2-way image classification set "mass_roads_new" from GitHub (jaapstefels/leren_beslissen); label vocabulary: map, sat.

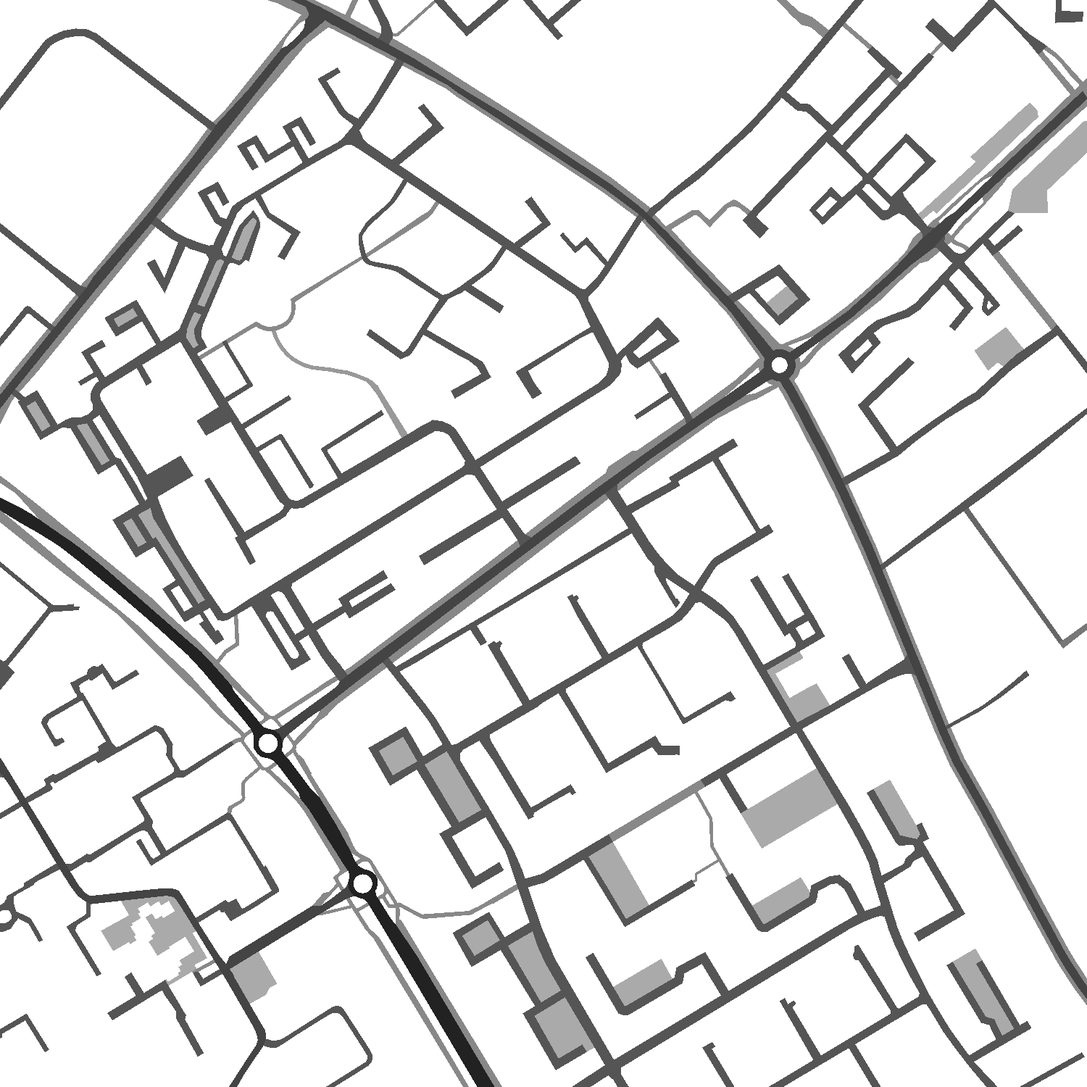
Label: map

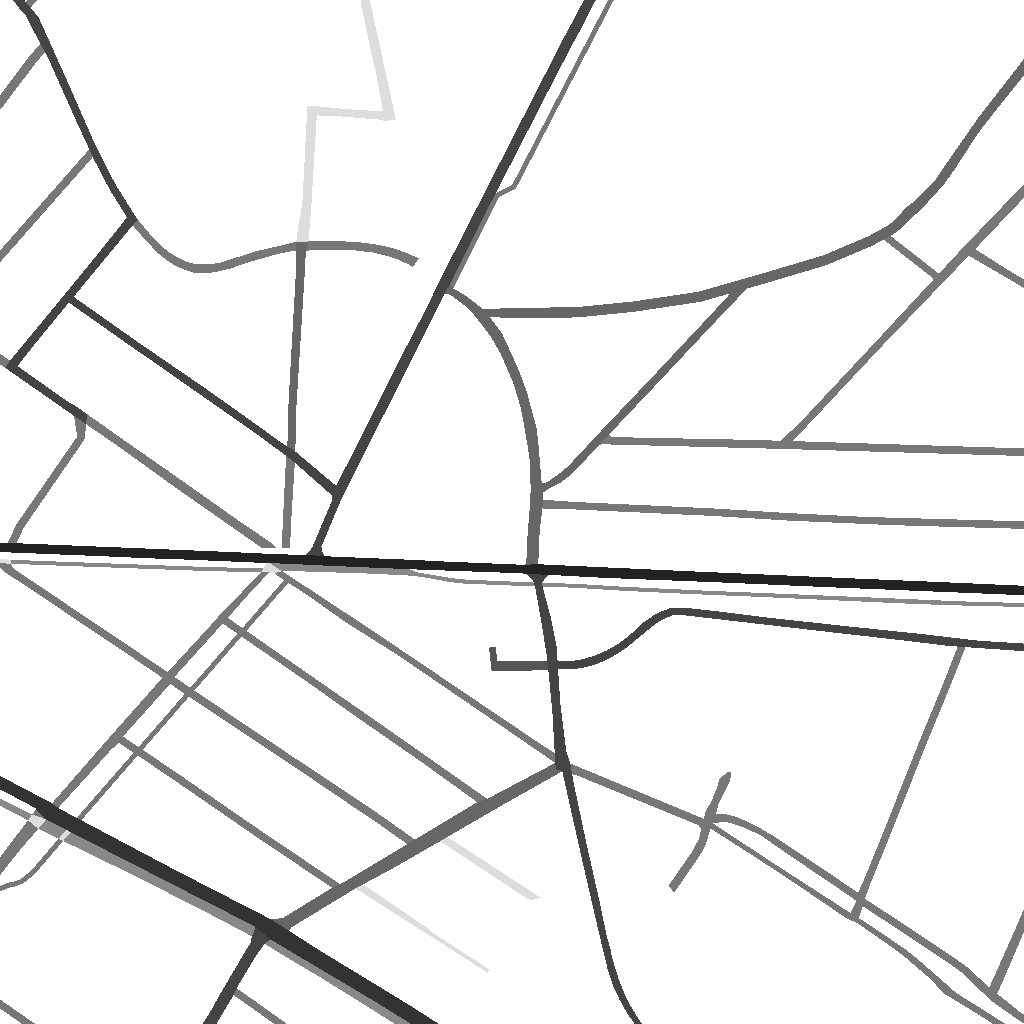
Label: map

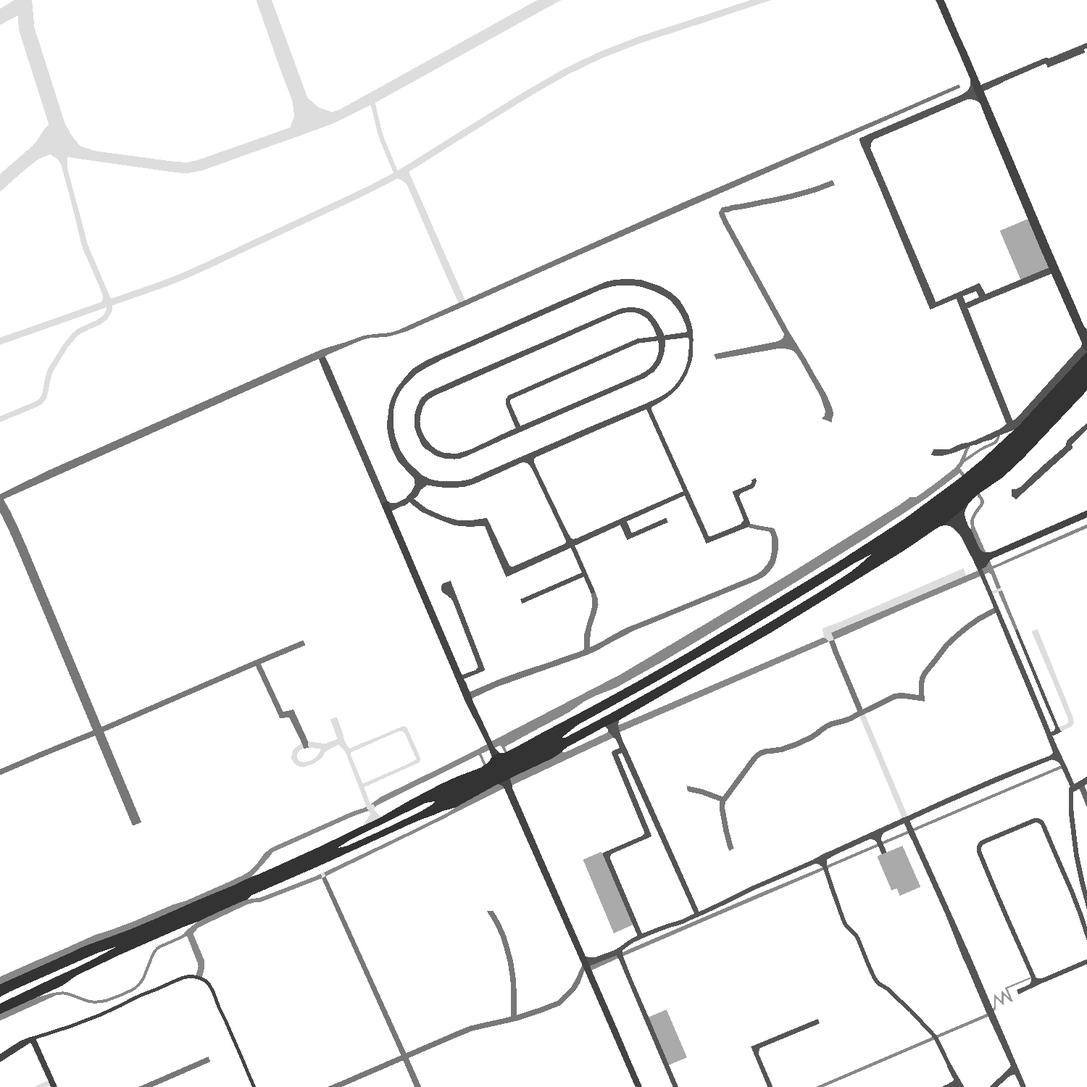
Label: map

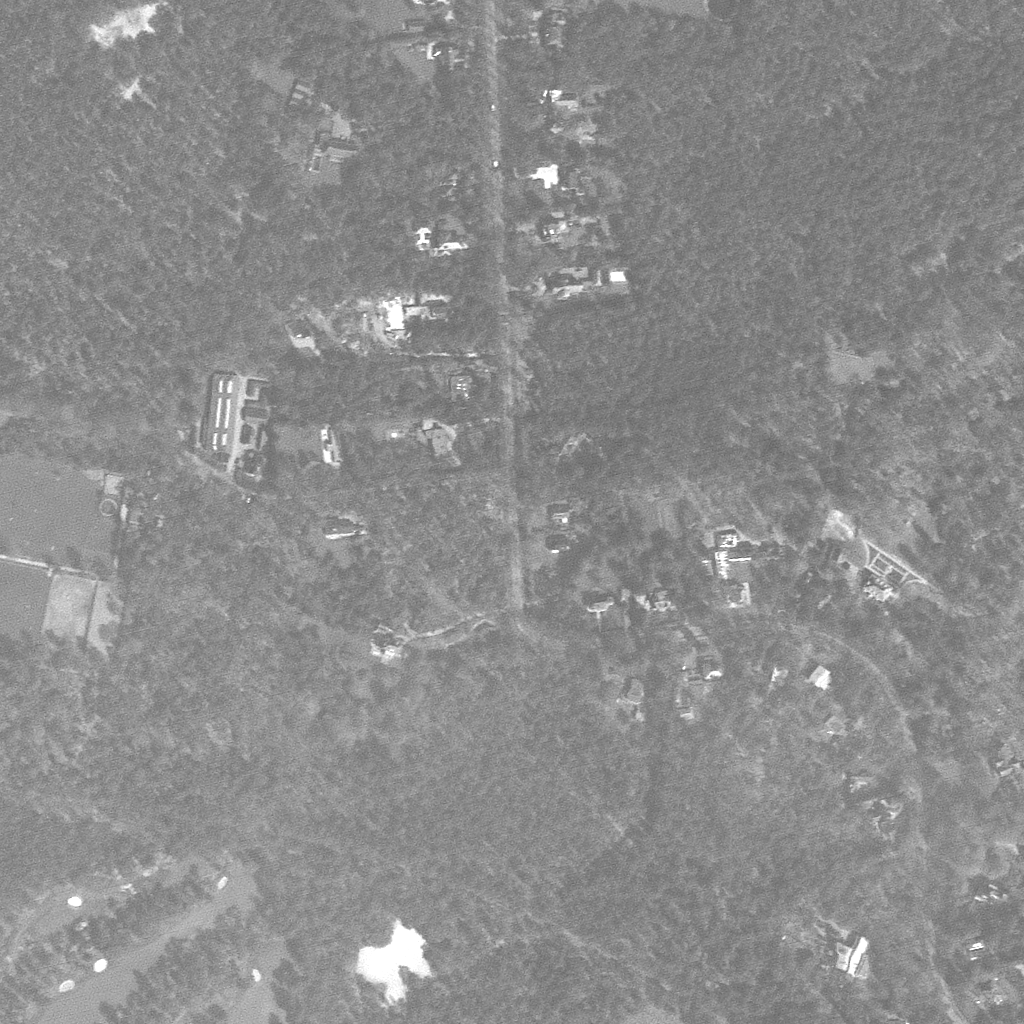
Label: sat

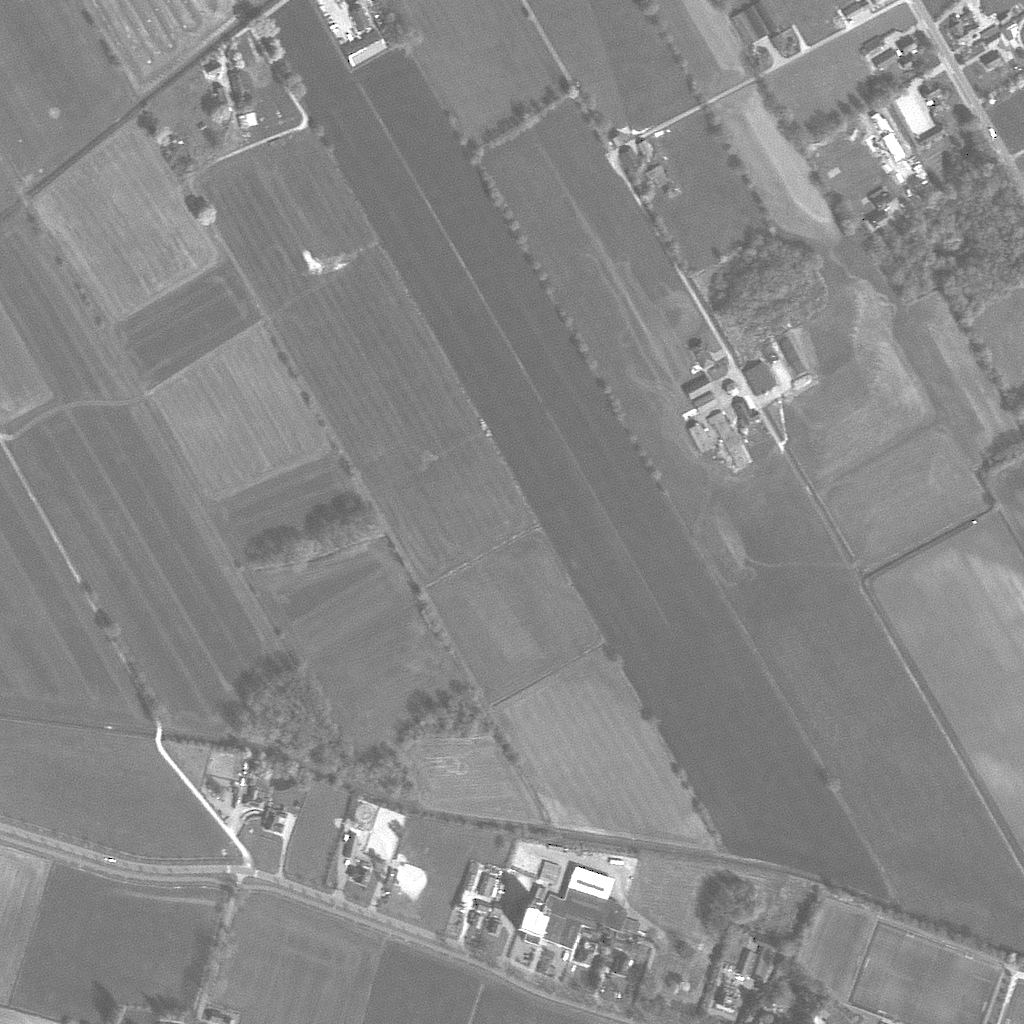
Label: sat

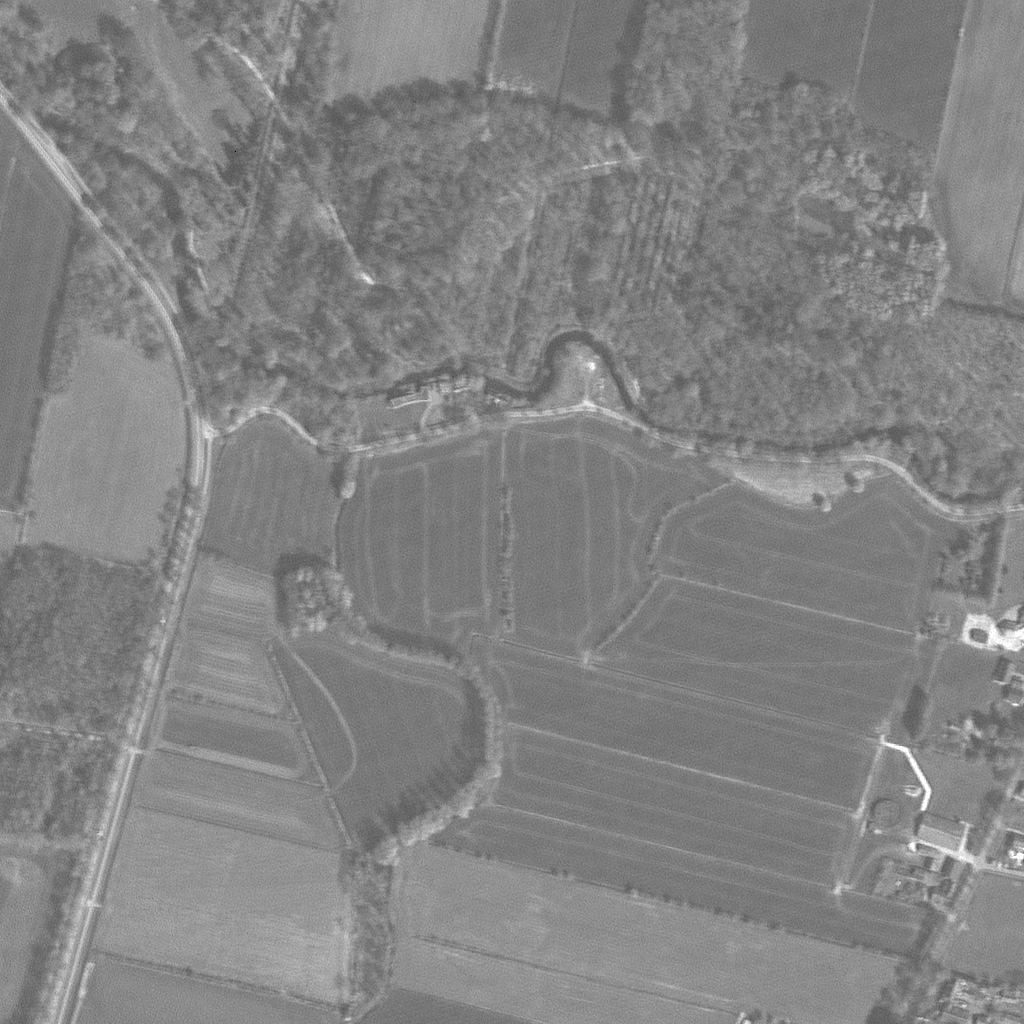
Label: sat
